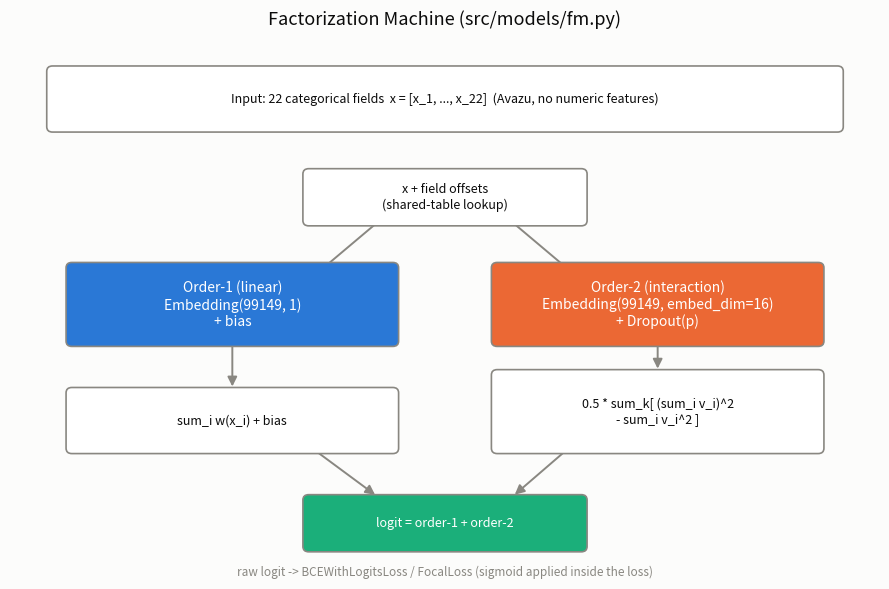

This figure's Python source:
"""Static schematic of the FactorizationMachine architecture (src/models/fm.py),
for use in the report/slides. Not data-driven - a fixed diagram, regenerate with:

    python -m src.plot_architecture --out reports/figures/fm_architecture.png
"""
import argparse

import matplotlib.pyplot as plt
from matplotlib.patches import FancyArrowPatch, FancyBboxPatch

INK = "#0b0b0b"
MUTED = "#898781"
SURFACE = "#fcfcfb"
BLUE = "#2a78d6"
ORANGE = "#eb6834"
AQUA = "#1baf7a"


def _box(ax, xy, w, h, text, facecolor, textcolor=INK, fontsize=10):
    x, y = xy
    box = FancyBboxPatch(
        (x, y), w, h, boxstyle="round,pad=0.02,rounding_size=0.06",
        linewidth=1.2, edgecolor=MUTED, facecolor=facecolor, zorder=2,
    )
    ax.add_patch(box)
    ax.text(x + w / 2, y + h / 2, text, ha="center", va="center",
            color=textcolor, fontsize=fontsize, zorder=3, wrap=True)
    return (x + w / 2, y), (x + w / 2, y + h)


def _arrow(ax, start, end):
    ax.add_patch(FancyArrowPatch(
        start, end, arrowstyle="-|>", mutation_scale=14,
        linewidth=1.4, color=MUTED, zorder=1,
    ))


def build_figure():
    fig, ax = plt.subplots(figsize=(9, 6), facecolor=SURFACE)
    ax.set_xlim(0, 9)
    ax.set_ylim(0, 6)
    ax.axis("off")
    fig.patch.set_facecolor(SURFACE)

    # Input
    top_in, bot_in = _box(ax, (0.4, 5.0), 8.2, 0.7,
                           "Input: 22 categorical fields  x = [x_1, ..., x_22]  (Avazu, no numeric features)",
                           facecolor="#ffffff", fontsize=9)

    # Offset lookup
    top_off, bot_off = _box(ax, (3.05, 3.95), 2.9, 0.6,
                             "x + field offsets\n(shared-table lookup)", facecolor="#ffffff", fontsize=9)
    _arrow(ax, (4.5, top_in[1] - 0.7), (4.5, bot_off[1]))

    # Two embedding tables
    top_lin, bot_lin = _box(ax, (0.6, 2.6), 3.4, 0.9,
                             "Order-1 (linear)\nEmbedding(99149, 1)\n+ bias", facecolor=BLUE, textcolor="#ffffff")
    top_v, bot_v = _box(ax, (5.0, 2.6), 3.4, 0.9,
                         "Order-2 (interaction)\nEmbedding(99149, embed_dim=16)\n+ Dropout(p)", facecolor=ORANGE, textcolor="#ffffff")
    _arrow(ax, (4.0, bot_off[1] - 0.4), (2.3, top_lin[1]))
    _arrow(ax, (5.0, bot_off[1] - 0.4), (6.7, top_v[1]))

    # Sum / FM trick
    top_sum1, bot_sum1 = _box(ax, (0.6, 1.4), 3.4, 0.7,
                               "sum_i w(x_i) + bias", facecolor="#ffffff", fontsize=9)
    top_sum2, bot_sum2 = _box(ax, (5.0, 1.4), 3.4, 0.9,
                               "0.5 * sum_k[ (sum_i v_i)^2\n- sum_i v_i^2 ]", facecolor="#ffffff", fontsize=9)
    _arrow(ax, (2.3, bot_lin[1]), (2.3, top_sum1[1] + 0.7))
    _arrow(ax, (6.7, bot_v[1]), (6.7, top_sum2[1] + 0.9))

    # Combine
    top_c, bot_c = _box(ax, (3.05, 0.3), 2.9, 0.6, "logit = order-1 + order-2", facecolor=AQUA, textcolor="#ffffff", fontsize=9)
    _arrow(ax, (2.3, bot_sum1[1]), (3.8, top_c[1] + 0.6))
    _arrow(ax, (6.7, bot_sum2[1]), (5.2, top_c[1] + 0.6))

    ax.text(4.5, 0.05, "raw logit -> BCEWithLogitsLoss / FocalLoss (sigmoid applied inside the loss)",
            ha="center", va="center", color=MUTED, fontsize=8.5, style="italic")

    ax.set_title("Factorization Machine (src/models/fm.py)", color=INK, fontsize=13, pad=12)
    fig.tight_layout()
    return fig


def parse_args():
    parser = argparse.ArgumentParser()
    parser.add_argument("--out", type=str, default="reports/figures/fm_architecture.png")
    return parser.parse_args()


def main():
    import os
    args = parse_args()
    os.makedirs(os.path.dirname(args.out), exist_ok=True)
    fig = build_figure()
    fig.savefig(args.out, dpi=150)
    print(f"wrote {args.out}")


if __name__ == "__main__":
    main()
